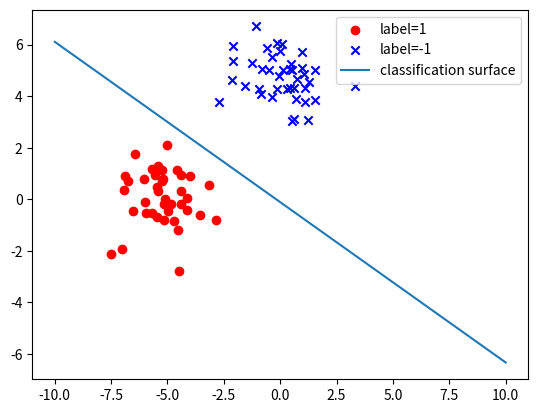

Python code for this plot:
import numpy as np
import matplotlib.pyplot as plt

inital_pla_weight = np.array([10.5, -0.32, 0.10])  # 初始化pla算法的权重
inital_pocket_weight = np.array([0.05, 0.106, 10.07])  # 初始化pocket算法的权重

def prepare_data():
    np.random.seed(1)
    x1 = np.random.multivariate_normal([-5, 0], [[1, 0], [0, 1]], 200)
    label1 = np.ones(len(x1))
    x2 = np.random.multivariate_normal([0, 5], [[1, 0], [0, 1]], 200)
    label2 = np.ones(len(x2)) * -1
    return x1, label1, x2, label2

def data_add_one(data):
    data = np.hstack((np.ones((len(data), 1)), data))
    return data

def data_remove_one(data):
    data = data[:, 1:]
    return data

def sign(x):
    return 1 if x >= 0 else -1

def pla(train_data, label, weight,num):
    """pla算法"""
    for i in range(num):
        for j in range(len(train_data)):
            if sign(np.dot(train_data[j], weight)) != label[j]:
                weight += label[j] * train_data[j]
                # break
        # print("pla i:", i, "w:", weight)
    print("pla final result", weight)
    print("pla iterative num", num)
    return weight


def pocket(train_data, label, weight,pocket_weight, num):
    """pocket算法"""
    w_error = 0
    pocket_error = 0
    for i in range(num):
        for j in range(len(train_data)):
            if sign(np.dot(train_data[j], weight)) != label[j]:
                weight += label[j] * train_data[j]
                for k in range(len(train_data)):
                    if sign(np.dot(train_data[k], weight)) != label[k]:
                        w_error += 1
                    if sign(np.dot(train_data[k], pocket_weight)) != label[k]:
                        pocket_error += 1
                if w_error < pocket_error:
                    pocket_weight = weight.copy()
    print("pocket final result", pocket_weight)
    print("pocket iterative num", num)
    return pocket_weight

def visualize_data_and_classfication_surface(data, label, weight):
    """可视化数据和分类面,label为1用圆圈表示，label为-1用叉表示，weight为权重,weight[0]+weight[1]*x+weight[2]*y=0,直线在x轴上的投影范围为[0,6]"""
    plt.figure()
    plt.scatter(data[label == 1][:, 0], data[label == 1][:, 1], marker='o', color='r', label='label=1')
    plt.scatter(data[label == -1][:, 0], data[label == -1][:, 1], marker='x', color='b', label='label=-1')
    x=np.linspace(-10,10,100)
    y=(-weight[0]-weight[1]*x)/weight[2]
    plt.plot(x,y,label='classification surface')
    plt.legend()
    plt.show()


if __name__ == '__main__':
    x1, label1, x2, label2 = prepare_data()
    x1 = data_add_one(x1)
    x2 = data_add_one(x2)
    train_data = np.vstack((x1[:160], x2[:160]))
    train_label = np.hstack((label1[:160], label2[:160]))
    test_data = np.vstack((x1[160:], x2[160:]))
    test_label = np.hstack((label1[160:], label2[160:]))
    pla_weight = pla(train_data, train_label, inital_pla_weight,100)
    pocket_weight = pocket(train_data, train_label, inital_pocket_weight, inital_pocket_weight,100)
    pla_correct = 0
    pocket_correct = 0
    for i in range(len(test_data)):
        if sign(np.dot(test_data[i], pla_weight)) == test_label[i]:
            pla_correct += 1
        if sign(np.dot(test_data[i], pocket_weight)) == test_label[i]:
            pocket_correct += 1
    test_data = data_remove_one(test_data)
    print("pla correct rate", pla_correct / len(test_data))
    print("pocket correct rate", pocket_correct / len(test_data))
    visualize_data_and_classfication_surface(test_data, test_label, pocket_weight)



    